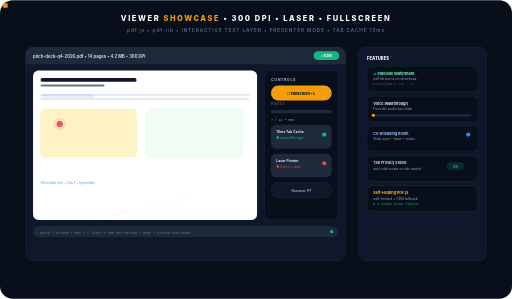
t = 0.00 s
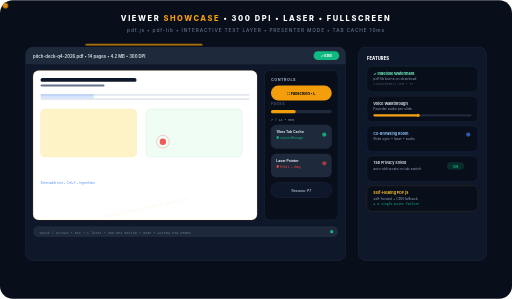
t = 1.00 s
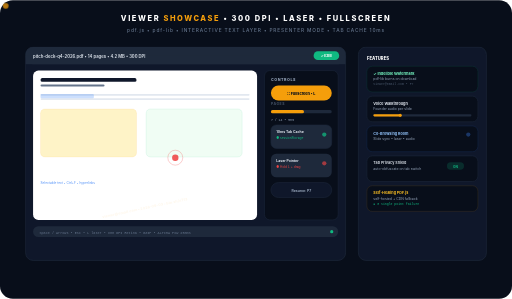
t = 2.00 s
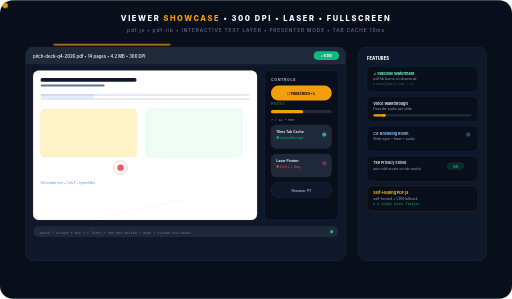
t = 2.70 s
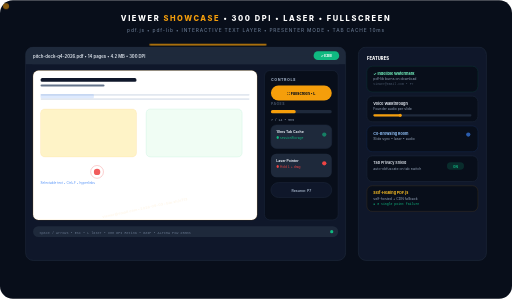
t = 3.00 s
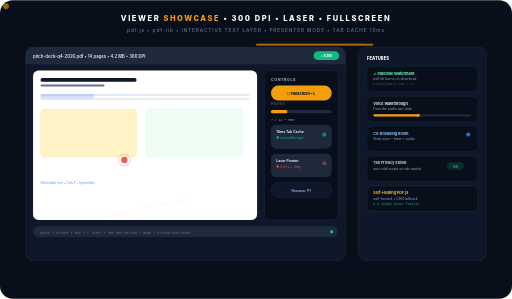
t = 3.33 s

The animated SVG that drew these frames (rendered in a browser with its animation timeline set to each time). Animation: 10 SMIL elements (animate=8,animateTransform=2), 4 CSS @keyframes rules; one cycle of 6.00 s, repeats indefinitely.

<svg xmlns="http://www.w3.org/2000/svg" viewBox="0 0 960 560" width="960" height="560" role="img">
<title>Animated — Document Viewer Showcase</title>

  <style>
    @keyframes ultraShimmer{0%{transform:translateX(-220px)}100%{transform:translateX(860px)}}
    @keyframes ultraPulse{0%,100%{opacity:1;transform:scale(1)}50%{opacity:0.45;transform:scale(1.18)}}
    @keyframes ultraFlow{0%{stroke-dashoffset:700}100%{stroke-dashoffset:0}}
    @keyframes ultraFloat{0%,100%{transform:translateY(0)}50%{transform:translateY(-6px)}}
  </style>
<rect width="960" height="560" rx="24" fill="#080e1a"/>
<text x="480" y="40" text-anchor="middle" font-family="Inter,sans-serif" font-size="14" font-weight="800" letter-spacing="3" fill="#fff">VIEWER <tspan fill="#f59e0b">SHOWCASE</tspan> • 300 DPI • LASER • FULLSCREEN</text>
<text x="480" y="60" text-anchor="middle" font-family="Inter,sans-serif" font-size="9" font-weight="500" letter-spacing="1.6" fill="#64748b">pdf.js • pdf-lib • INTERACTIVE TEXT LAYER • PRESENTER MODE • TAB CACHE 10ms</text>
<g opacity="0.95">
  <rect x="-220" y="82" width="220" height="3" rx="1.5" fill="#f59e0b" opacity="0.95" style="animation: ultraShimmer 1.8s linear infinite"/>
  <circle cx="10" cy="10" r="5" fill="#f59e0b" style="animation: ultraPulse 0.9s ease-in-out infinite"/>
</g>
<g transform="translate(48,88)">
  <rect width="600" height="400" rx="14" fill="#0f172a" stroke="#1e293b" stroke-width="1.2"/>
  <rect width="600" height="32" rx="14" fill="#1e293b"/><rect y="16" width="600" height="16" fill="#1e293b"/>
  <text x="14" y="20" font-family="Inter,sans-serif" font-size="8" font-weight="600" fill="#e2e8f0">pitch-deck-q4-2026.pdf • 14 pages • 4.2 MB • 300 DPI</text>
  <g transform="translate(540,8)"><rect width="48" height="16" rx="8" fill="#10b981"/><text x="24" y="11" text-anchor="middle" font-family="Inter,sans-serif" font-size="6" font-weight="800" fill="white">✓ E2EE</text></g>
  <!-- canvas -->
  <g transform="translate(14,44)">
    <rect width="420" height="280" rx="10" fill="#fff"/>
    <rect x="14" y="14" width="180" height="7" rx="3.5" fill="#0f172a"/><rect x="14" y="26" width="120" height="4" rx="2" fill="#64748b"/>
    <!-- scan shimmer -->
    <rect x="0" y="0" width="420" height="280" rx="10" fill="none" stroke="#f59e0b" stroke-opacity="0.0" stroke-width="1.2"><animate attributeName="stroke-opacity" values="0;0.22;0" dur="2s" repeatCount="indefinite"/></rect>
    <rect x="14" y="44" width="392" height="3" rx="1.5" fill="#e2e8f0"/><rect x="14" y="52" width="392" height="3" rx="1.5" fill="#e2e8f0"/>
    <rect x="14" y="72" width="180" height="90" rx="8" fill="#fef3c7" stroke="#f59e0b" stroke-opacity="0.15" stroke-width="1"/>
    <rect x="212" y="72" width="180" height="90" rx="8" fill="#f0fdf4" stroke="#10b981" stroke-opacity="0.15" stroke-width="1"/>
    <!-- interactive text layer hint -->
    <rect x="14" y="44" width="100" height="8" rx="2" fill="#3b82f6" opacity="0.12"><animate attributeName="opacity" values="0.12;0.28;0.12" dur="1.4s" repeatCount="indefinite"/></rect>
    <text x="14" y="212" font-family="Inter,sans-serif" font-size="6" fill="#3b82f6" opacity="0.9">Selectable text • Ctrl+F • hyperlinks</text>
    <!-- laser pointer moving -->
    <g>
      <circle r="6" fill="#ef4444" opacity="0.88"/><circle r="10" fill="none" stroke="#ef4444" stroke-opacity="0.32" stroke-width="1.5"><animate attributeName="r" values="10;14;10" dur="0.8s" repeatCount="indefinite"/></circle>
      <animateTransform attributeName="transform" type="translate" values="50 100; 340 150; 120 190; 350 90; 50 100" dur="6s" repeatCount="indefinite"/>
    </g>
    <!-- watermark -->
    <text x="210" y="260" text-anchor="middle" font-family="Inter,sans-serif" font-size="7" font-weight="800" fill="#f59e0b" opacity="0.07" transform="rotate(-12 210 260)">viewer@email.com • 2026-09-03 • bln.sh/x7f3</text>
  </g>
  <!-- controls -->
  <g transform="translate(448,44)">
    <rect width="138" height="280" rx="10" fill="#080e1a" stroke="#1e293b" stroke-width="1"/>
    <text x="12" y="20" font-family="Inter,sans-serif" font-size="7" font-weight="800" letter-spacing="1" fill="#94a3b8">CONTROLS</text>
    <g transform="translate(12,28)">
      <rect width="114" height="28" rx="14" fill="#f59e0b"/><text x="57" y="18" text-anchor="middle" font-family="Inter,sans-serif" font-size="7" font-weight="800" fill="#080e1a">⛶ Fullscreen • L</text>
    </g>
    <g transform="translate(12,64)">
      <text font-family="Inter,sans-serif" font-size="6.5" font-weight="700" letter-spacing="1" fill="#475569">PAGES</text>
      <g transform="translate(0,10)">
        <rect width="114" height="6" rx="3" fill="#1e293b"/><rect width="0" height="6" rx="3" fill="#f59e0b"><animate attributeName="width" values="0;62;62;0" dur="4s" repeatCount="indefinite"/></rect>
        <text x="0" y="20" font-family="monospace" font-size="6" fill="#94a3b8">7 / 14 • 50%</text>
      </g>
    </g>
    <g transform="translate(12,102)">
      <rect width="114" height="44" rx="10" fill="#1e293b" stroke="#1e293b" stroke-width="1"/>
      <text x="10" y="16" font-family="Inter,sans-serif" font-size="6.5" font-weight="700" fill="#e2e8f0">10ms Tab Cache</text><text x="10" y="26" font-family="Inter,sans-serif" font-size="6" fill="#10b981">● sessionStorage</text>
      <circle cx="100" cy="18" r="4" fill="#10b981"><animate attributeName="opacity" values="1;0.4;1" dur="0.9s" repeatCount="indefinite"/></circle>
    </g>
    <g transform="translate(12,156)">
      <rect width="114" height="44" rx="10" fill="#1e293b"/>
      <text x="10" y="16" font-family="Inter,sans-serif" font-size="6.5" font-weight="700" fill="#e2e8f0">Laser Pointer</text><text x="10" y="26" font-family="Inter,sans-serif" font-size="6" fill="#ef4444">● Hold L + drag</text>
      <circle cx="100" cy="18" r="4" fill="#ef4444"><animate attributeName="opacity" values="1;0.45;1" dur="0.6s" repeatCount="indefinite"/></circle>
    </g>
    <g transform="translate(12,210)"><rect width="114" height="28" rx="14" fill="#0f172a" stroke="#1e293b" stroke-width="1"/><text x="57" y="18" text-anchor="middle" font-family="Inter,sans-serif" font-size="6.5" font-weight="700" fill="#94a3b8">Resume: P7</text></g>
  </g>
  <g transform="translate(14,336)"><rect width="572" height="20" rx="10" fill="#1e293b"/><text x="12" y="14" font-family="monospace" font-size="6.5" fill="#64748b">Space / Arrows • Esc • L laser • 300 DPI Retina • GZIP • ALTCHA PoW 250ms</text><circle cx="560" cy="10" r="3" fill="#10b981"/></g>
</g>
<!-- Right feature stack -->
<g transform="translate(672,88)">
  <rect width="240" height="400" rx="14" fill="#0f172a" stroke="#1e293b" stroke-width="1.2"/>
  <text x="16" y="24" font-family="Inter,sans-serif" font-size="8" font-weight="800" fill="#fff">FEATURES</text>
  <g transform="translate(16,36)">
    <g><rect width="208" height="48" rx="10" fill="#080e1a" stroke="#10b981" stroke-opacity="0.18" stroke-width="1"/><text x="12" y="16" font-family="Inter,sans-serif" font-size="7" font-weight="800" fill="#6ee7b7">✓ Indelible Watermark</text><text x="12" y="26" font-family="Inter,sans-serif" font-size="6.5" fill="#94a3b8">pdf-lib burns on download</text><text x="12" y="36" font-family="monospace" font-size="6" fill="#475569">viewer@email.com • P7</text></g>
    <g transform="translate(0,56)"><rect width="208" height="48" rx="10" fill="#080e1a" stroke="#1e293b" stroke-width="1"/><text x="12" y="16" font-family="Inter,sans-serif" font-size="7" font-weight="700" fill="#e2e8f0">Voice Walkthrough</text><text x="12" y="26" font-family="Inter,sans-serif" font-size="6.5" fill="#94a3b8">Founder audio per slide</text><g transform="translate(12,34)"><rect width="184" height="4" rx="2" fill="#1e293b"/><rect width="0" height="4" rx="2" fill="#f59e0b"><animate attributeName="width" values="0;84;84;0" dur="2.5s" repeatCount="indefinite"/></rect><circle cx="0" cy="2" r="3" fill="#f59e0b"><animateTransform attributeName="transform" type="translate" values="0 0;84 0;84 0;0 0" dur="2.5s" repeatCount="indefinite"/></circle></g></g>
    <g transform="translate(0,112)"><rect width="208" height="48" rx="10" fill="#080e1a" stroke="#3b82f6" stroke-opacity="0.18" stroke-width="1"/><text x="12" y="16" font-family="Inter,sans-serif" font-size="7" font-weight="700" fill="#93c5fd">Co-Browsing Room</text><text x="12" y="26" font-family="Inter,sans-serif" font-size="6.5" fill="#94a3b8">Slide sync • laser • audio</text><circle cx="190" cy="16" r="4" fill="#3b82f6"><animate attributeName="opacity" values="1;0.35;1" dur="0.8s" repeatCount="indefinite"/></circle></g>
    <g transform="translate(0,168)"><rect width="208" height="48" rx="10" fill="#080e1a" stroke="#1e293b" stroke-width="1"/><text x="12" y="16" font-family="Inter,sans-serif" font-size="7" font-weight="600" fill="#e2e8f0">Tab Privacy Shield</text><text x="12" y="26" font-family="Inter,sans-serif" font-size="6.5" fill="#94a3b8">auto-obfuscate on tab switch</text><rect x="150" y="12" width="32" height="14" rx="7" fill="#10b981" opacity="0.18"/><text x="166" y="22" text-anchor="middle" font-family="Inter,sans-serif" font-size="6" font-weight="700" fill="#10b981">ON</text></g>
    <g transform="translate(0,224)"><rect width="208" height="48" rx="10" fill="#080e1a" stroke="#f59e0b" stroke-opacity="0.18" stroke-width="1"/><text x="12" y="16" font-family="Inter,sans-serif" font-size="7" font-weight="700" fill="#fbbf24">Self-Healing PDF.js</text><text x="12" y="26" font-family="Inter,sans-serif" font-size="6.5" fill="#94a3b8">self-hosted + CDN fallback</text><text x="12" y="36" font-family="monospace" font-size="6" fill="#10b981">● 0 single point failure</text></g>
  </g>
</g>
</svg>
